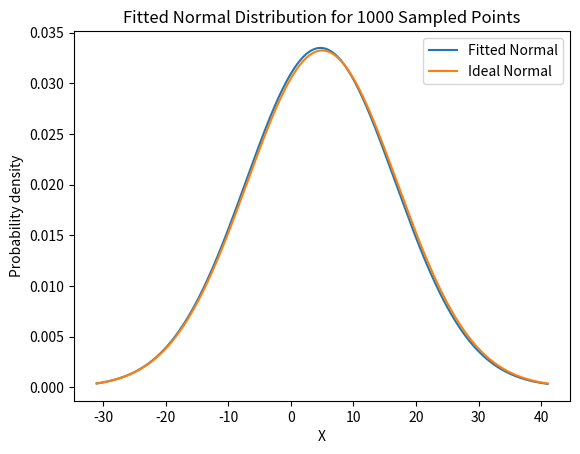
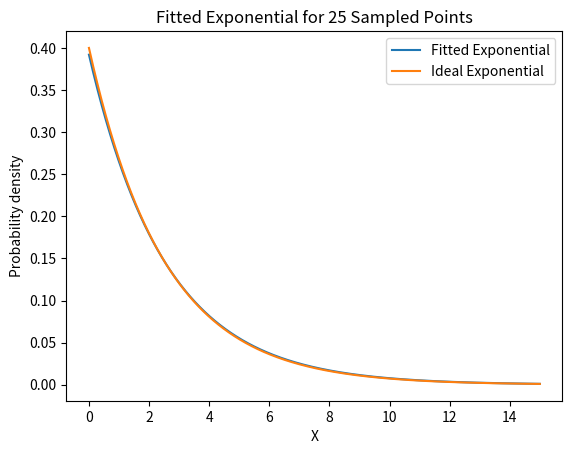

Write Python code to recreate these figures, in order.
import numpy as np
from scipy.stats import norm, expon
import matplotlib
import matplotlib.pyplot as plt
import platform

# a fix for Dr. Forsyth's computer
# https://stackoverflow.com/questions/56013105/matplotlib-plot-window-is-white-blank-without-showing-any-image
if platform.system() == 'Darwin':
    matplotlib.use('MacOSX')

"""
Testing Distributions

Complete the three functions below. Each one fits samples to a distribution, the same way as the lecture
example for Module 5.1 (distribution-fit.py).

Your functions are tested on different random samples than the ones at the bottom of this file, so they must work
for any samples they are given.

Submit this file to Gradescope.
"""


def fit_normal(_samples):
    """
    Fit samples to a normal distribution
    :param _samples: A numpy array of samples
    :return: A tuple (mean, standard deviation) of the fitted normal distribution
    """

    # Hint: norm.fit() returns the mean and standard deviation, as in the lecture example
    fitted_mean = None
    fitted_std = None

    # YOUR CODE HERE #
    (fitted_mean, fitted_std) = norm.fit(_samples)
    return fitted_mean, fitted_std


def fit_exponential(_samples):
    """
    Fit samples to an exponential distribution that starts at 0
    :param _samples: A numpy array of samples
    :return: The fitted beta (scale) of the exponential distribution. Remember beta = 1 / lambda
    """

    # Hint: use expon.fit() as in the lecture example. Pass floc=0 so the location stays at 0 and only beta is fit
    fit_beta = None

    # YOUR CODE HERE #
    (fit_loc, fit_scale) = expon.fit(_samples, floc=0)
    fit_beta = fit_scale
    return fit_beta



def normal_range(_samples, _fraction):
    """
    Fit samples to a normal distribution, then find the range where a fraction of the values should fall
    :param _samples: A numpy array of samples
    :param _fraction: Fraction of values inside the range, e.g. 0.95 for the middle 95%
    :return: A tuple (lower, upper) for the middle _fraction of the fitted normal distribution
    """

    # Hint: fit the samples with your fit_normal() first, then use norm.interval() as in the lecture example
    lower = None
    upper = None

    # YOUR CODE HERE #
    (fitted_mean, fitted_std) = fit_normal(_samples)
    (lower, upper) = norm.interval(_fraction, loc=fitted_mean, scale=fitted_std)
    return lower, upper


if __name__ == "__main__":
    # Use this section to check your work. It is not graded and is not run by Gradescope.
    # The random seed makes the samples the same every time it is run.
    np.random.seed(315)

    """
    Part 1: fit a normal distribution
    """

    # desired average and standard deviation of the normal distribution
    desired_mu = 5
    desired_std = 12

    # generate samples with numpy
    normal_samples = np.random.normal(loc=desired_mu, scale=desired_std, size=1000)

    result = fit_normal(normal_samples)
    print('fit_normal(). Expected: (4.737, 11.910). Result:', result)

    if result[0] is not None:
        (sample_mean, sample_std_dev) = result

        # plot the fitted curve against the ideal curve
        x = np.linspace(start=-31, stop=41, num=10000)
        plt.plot(x, norm.pdf(x, loc=sample_mean, scale=sample_std_dev), label='Fitted Normal')
        plt.plot(x, norm.pdf(x, loc=desired_mu, scale=desired_std), label='Ideal Normal')
        plt.title('Fitted Normal Distribution for 1000 Sampled Points')
        plt.xlabel('X')
        plt.ylabel('Probability density')
        plt.legend()
        plt.show()

    """
    Part 2: fit an exponential distribution
    """

    # desired lambda, and the matching beta
    desired_lambda = 0.4
    desired_beta = 1 / desired_lambda

    # generate samples with numpy
    exponential_samples = np.random.exponential(scale=desired_beta, size=25)

    fit_beta = fit_exponential(exponential_samples)
    print('fit_exponential(). Expected: 2.551. Result:', fit_beta)

    if fit_beta is not None:
        # plot the fitted curve against the ideal curve
        x = np.linspace(start=0, stop=15, num=10000)
        plt.plot(x, expon.pdf(x, scale=fit_beta), label='Fitted Exponential')
        plt.plot(x, expon.pdf(x, scale=desired_beta), label='Ideal Exponential')
        plt.title('Fitted Exponential for 25 Sampled Points')
        plt.xlabel('X')
        plt.ylabel('Probability density')
        plt.legend()
        plt.show()

    """
    Part 3: the range where 95% of the values should fall
    """

    result = normal_range(normal_samples, 0.95)
    print('normal_range() for 95%. Expected: (-18.607, 28.081). Result:', result)

    if result[0] is not None:
        (lower, upper) = result
        inside = np.mean((normal_samples > lower) & (normal_samples < upper))
        print('Fraction of the samples inside that range:', inside)
